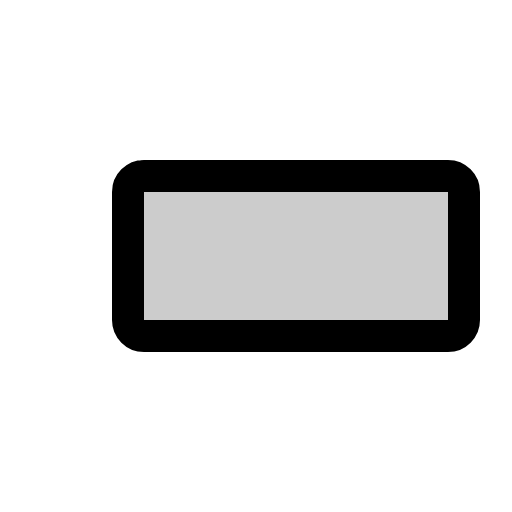
t = 0.00 s
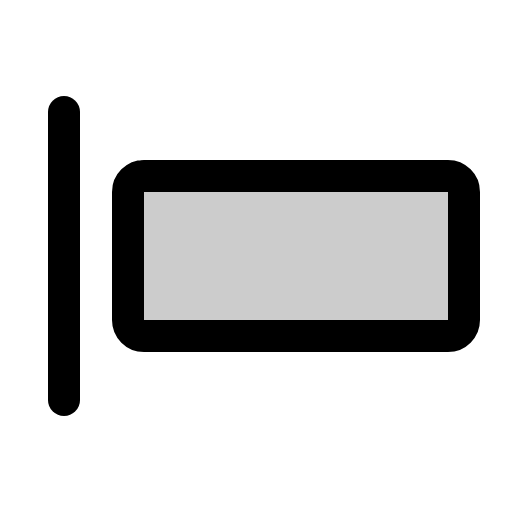
t = 0.68 s
t = 1.05 s: frame unchanged from t = 0.68 s, image omitted
t = 1.80 s: frame unchanged from t = 0.68 s, image omitted
t = 2.18 s: frame unchanged from t = 0.68 s, image omitted
t = 2.93 s: frame unchanged from t = 0.68 s, image omitted

The animated SVG that drew these frames (rendered in a browser with its animation timeline set to each time). Animation: 1 CSS @keyframes rule; one cycle of 3.30 s, repeats indefinitely.

<svg xmlns="http://www.w3.org/2000/svg" viewBox="0 0 256 256">
  <style>
    .draw-line {
      stroke-dasharray: 2000;
      stroke-dashoffset: 0;
    }
    svg:hover .draw-line {
      animation: phosphor-draw-in 3s ease-in-out infinite alternate;
    }
    @keyframes phosphor-draw-in {
      0%   { stroke-dashoffset: 2000; }
      50%  { stroke-dashoffset: 0; }
      100% { stroke-dashoffset: 0; }
    }
  </style><rect width="256" height="256" fill="none"/><rect x="64" y="88" width="168" height="80" rx="8" opacity="0.2"/><line x1="32" y1="56" x2="32" y2="200" fill="none" stroke="currentColor" stroke-linecap="round" stroke-linejoin="round" stroke-width="16" class="draw-line" pathLength="1" style="animation-delay: 0s"/><rect x="64" y="88" width="168" height="80" rx="8" fill="none" stroke="currentColor" stroke-linecap="round" stroke-linejoin="round" stroke-width="16" class="draw-line" pathLength="1" style="animation-delay: 0.3s"/></svg>
